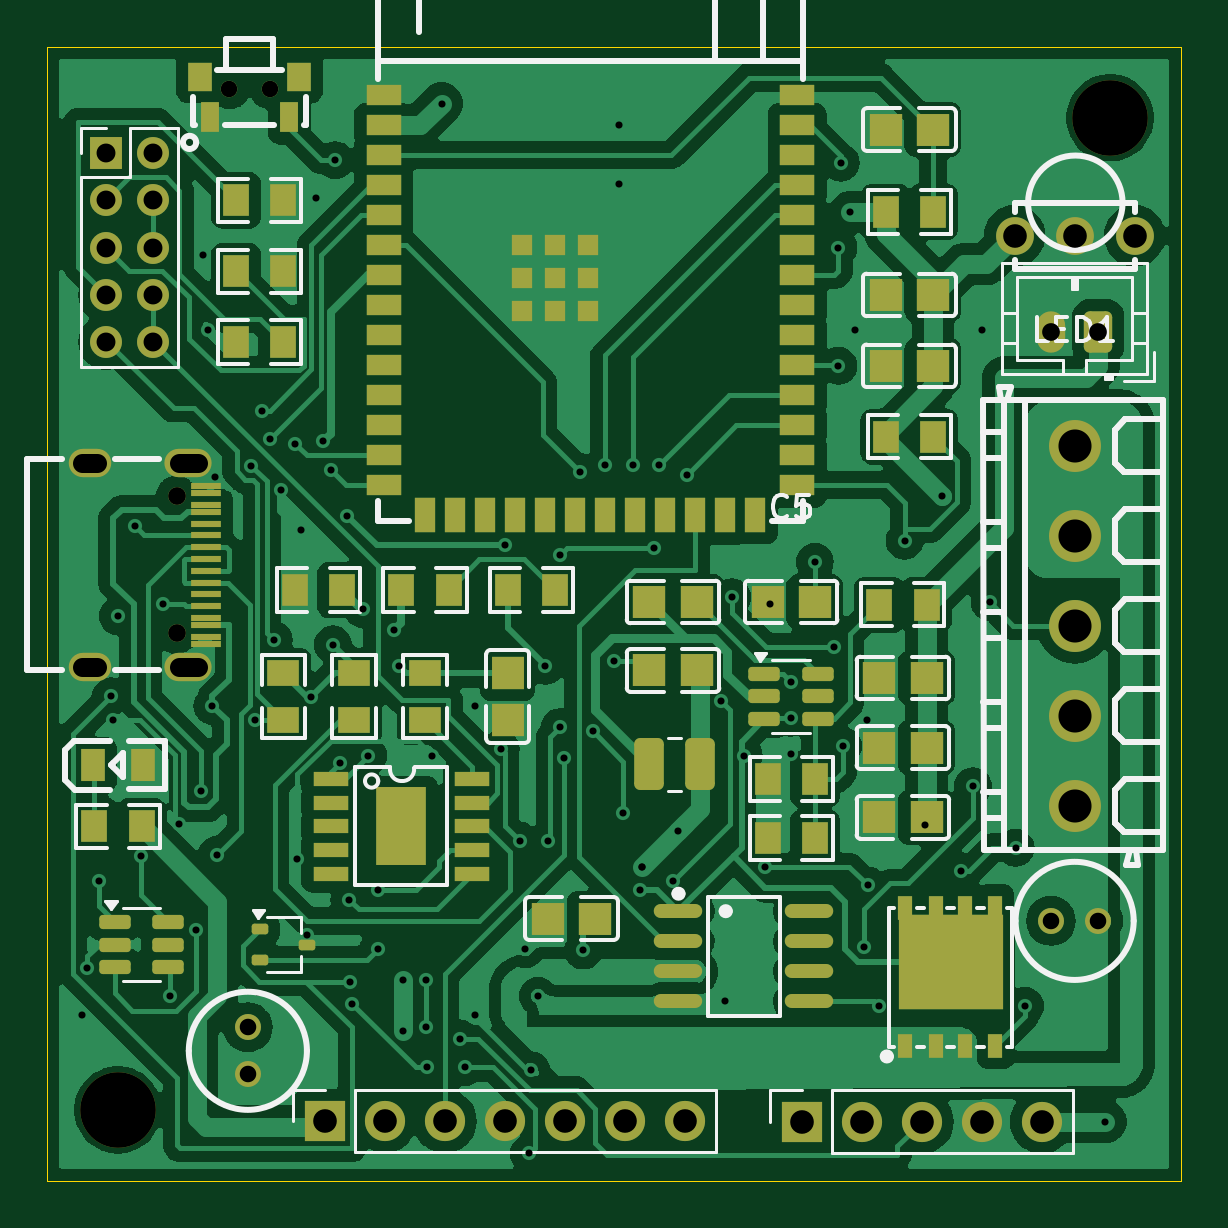
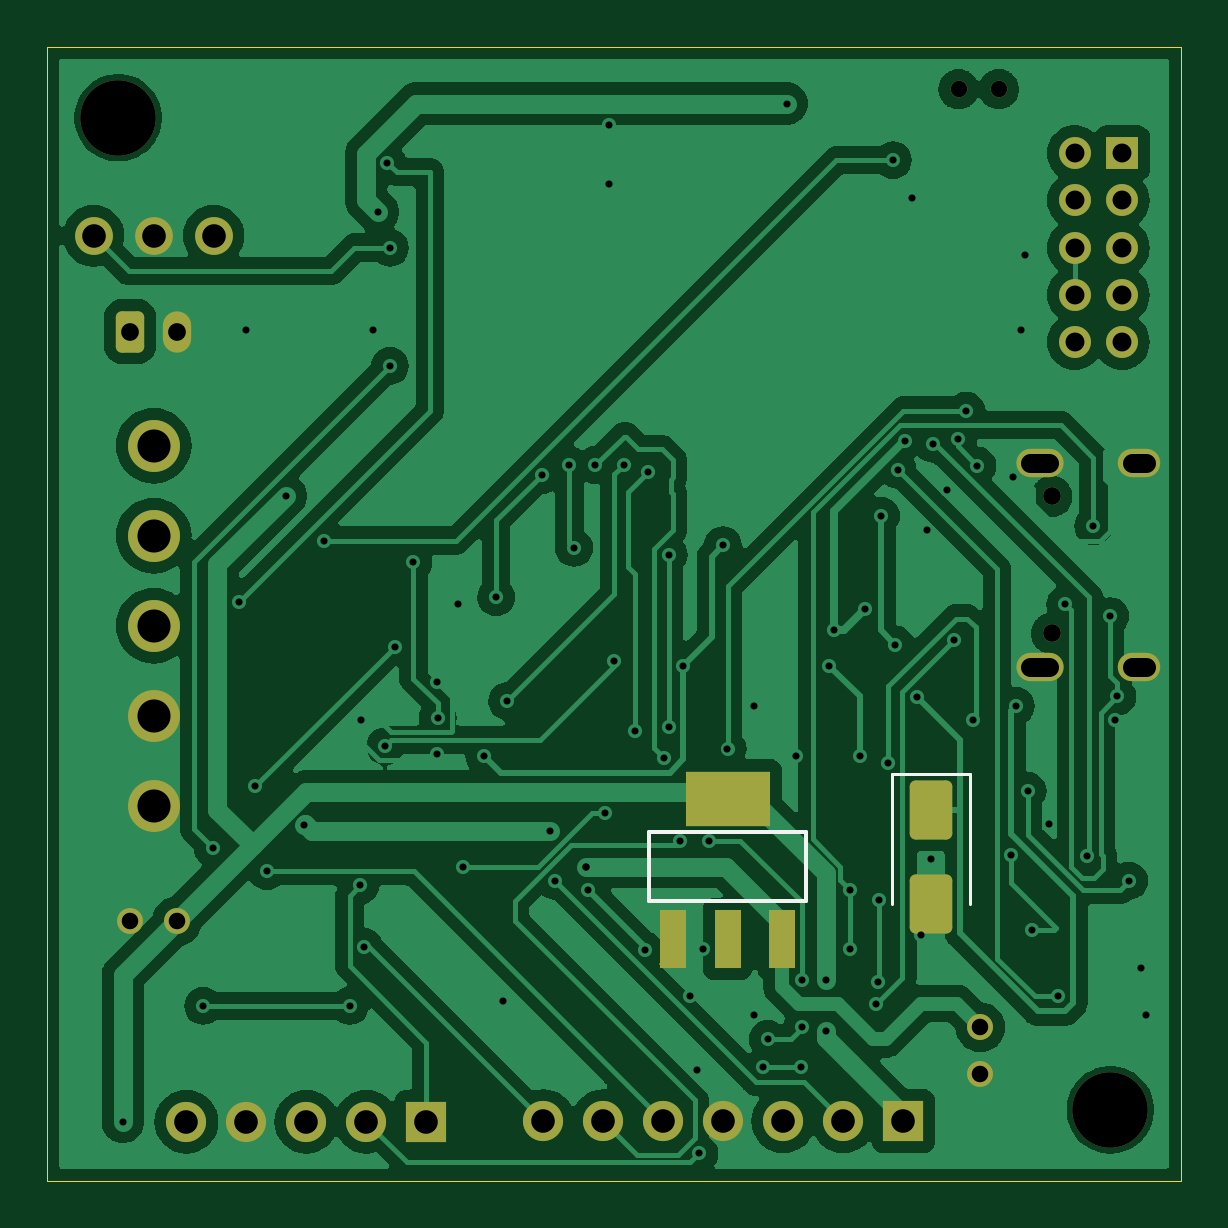
Circuit board: 10 layer files. Board 48.0 x 48.0 mm.
- bottom_copper: cheap-wled-controller-CuBottom.gbl (109377 bytes)
- top_copper: cheap-wled-controller-CuTop.gtl (159426 bytes)
- outline: cheap-wled-controller-EdgeCuts.gm1 (728 bytes)
- bottom_mask: cheap-wled-controller-MaskBottom.gbs (3386 bytes)
- top_mask: cheap-wled-controller-MaskTop.gts (9039 bytes)
- paste: cheap-wled-controller-PasteBottom.gbp (1423 bytes)
- paste: cheap-wled-controller-PasteTop.gtp (7110 bytes)
- bottom_silk: cheap-wled-controller-SilkBottom.gbo (931 bytes)
- top_silk: cheap-wled-controller-SilkTop.gto (26611 bytes)
- drill: cheap-wled-controller.drl (3025 bytes)

=== bottom_copper: cheap-wled-controller-CuBottom.gbl (109377 bytes, source omitted) ===
=== top_copper: cheap-wled-controller-CuTop.gtl (159426 bytes, source omitted) ===
=== outline: cheap-wled-controller-EdgeCuts.gm1 ===
G04 #@! TF.GenerationSoftware,KiCad,Pcbnew,8.0.8*
G04 #@! TF.CreationDate,2025-03-23T20:16:00+01:00*
G04 #@! TF.ProjectId,cheap-wled-controller,63686561-702d-4776-9c65-642d636f6e74,rev?*
G04 #@! TF.SameCoordinates,Original*
G04 #@! TF.FileFunction,Profile,NP*
%FSLAX46Y46*%
G04 Gerber Fmt 4.6, Leading zero omitted, Abs format (unit mm)*
G04 Created by KiCad (PCBNEW 8.0.8) date 2025-03-23 20:16:00*
%MOMM*%
%LPD*%
G01*
G04 APERTURE LIST*
G04 #@! TA.AperFunction,Profile*
%ADD10C,0.050000*%
G04 #@! TD*
G04 APERTURE END LIST*
D10*
X60000000Y-60000000D02*
X60000000Y-12000000D01*
X12000000Y-12000000D02*
X12000000Y-60000000D01*
X60000000Y-12000000D02*
X12000000Y-12000000D01*
X12000000Y-60000000D02*
X60000000Y-60000000D01*
M02*

=== bottom_mask: cheap-wled-controller-MaskBottom.gbs ===
G04 #@! TF.GenerationSoftware,KiCad,Pcbnew,8.0.8*
G04 #@! TF.CreationDate,2025-03-23T20:16:00+01:00*
G04 #@! TF.ProjectId,cheap-wled-controller,63686561-702d-4776-9c65-642d636f6e74,rev?*
G04 #@! TF.SameCoordinates,Original*
G04 #@! TF.FileFunction,Soldermask,Bot*
G04 #@! TF.FilePolarity,Negative*
%FSLAX46Y46*%
G04 Gerber Fmt 4.6, Leading zero omitted, Abs format (unit mm)*
G04 Created by KiCad (PCBNEW 8.0.8) date 2025-03-23 20:16:00*
%MOMM*%
%LPD*%
G01*
G04 APERTURE LIST*
G04 Aperture macros list*
%AMRoundRect*
0 Rectangle with rounded corners*
0 $1 Rounding radius*
0 $2 $3 $4 $5 $6 $7 $8 $9 X,Y pos of 4 corners*
0 Add a 4 corners polygon primitive as box body*
4,1,4,$2,$3,$4,$5,$6,$7,$8,$9,$2,$3,0*
0 Add four circle primitives for the rounded corners*
1,1,$1+$1,$2,$3*
1,1,$1+$1,$4,$5*
1,1,$1+$1,$6,$7*
1,1,$1+$1,$8,$9*
0 Add four rect primitives between the rounded corners*
20,1,$1+$1,$2,$3,$4,$5,0*
20,1,$1+$1,$4,$5,$6,$7,0*
20,1,$1+$1,$6,$7,$8,$9,0*
20,1,$1+$1,$8,$9,$2,$3,0*%
G04 Aperture macros list end*
%ADD10R,1.350000X1.350000*%
%ADD11O,1.350000X1.350000*%
%ADD12C,3.200000*%
%ADD13C,0.750000*%
%ADD14O,2.000000X1.200000*%
%ADD15O,1.800000X1.200000*%
%ADD16C,0.700000*%
%ADD17R,1.700000X1.700000*%
%ADD18O,1.700000X1.700000*%
%ADD19C,1.100000*%
%ADD20C,1.600000*%
%ADD21RoundRect,0.250000X0.350000X0.625000X-0.350000X0.625000X-0.350000X-0.625000X0.350000X-0.625000X0*%
%ADD22O,1.200000X1.750000*%
%ADD23C,2.200000*%
%ADD24RoundRect,0.250000X-0.650000X1.000000X-0.650000X-1.000000X0.650000X-1.000000X0.650000X1.000000X0*%
%ADD25R,1.100000X2.500000*%
%ADD26R,3.600000X2.340000*%
G04 APERTURE END LIST*
D10*
G04 #@! TO.C,J4*
X14500000Y-16500000D03*
D11*
X16500000Y-16500000D03*
X14500000Y-18500000D03*
X16500000Y-18500000D03*
X14500000Y-20500000D03*
X16500000Y-20500000D03*
X14500000Y-22500000D03*
X16500000Y-22500000D03*
X14500000Y-24500000D03*
X16500000Y-24500000D03*
G04 #@! TD*
D12*
G04 #@! TO.C,H3*
X15000000Y-57000000D03*
G04 #@! TD*
D13*
G04 #@! TO.C,J2*
X17480000Y-31030000D03*
X17480000Y-36830000D03*
D14*
X17980000Y-29600000D03*
X17980000Y-38260000D03*
D15*
X13800000Y-38260000D03*
X13800000Y-29600000D03*
G04 #@! TD*
D16*
G04 #@! TO.C,SW1*
X19722500Y-13785000D03*
X21422500Y-13785000D03*
G04 #@! TD*
D17*
G04 #@! TO.C,J6*
X43950000Y-57500000D03*
D18*
X46490000Y-57500000D03*
X49030000Y-57500000D03*
X51570000Y-57500000D03*
X54110000Y-57500000D03*
G04 #@! TD*
D19*
G04 #@! TO.C,C11*
X20500000Y-53500000D03*
X20500000Y-55500000D03*
G04 #@! TD*
G04 #@! TO.C,C10*
X54500000Y-49000000D03*
X56500000Y-49000000D03*
G04 #@! TD*
D17*
G04 #@! TO.C,J8*
X23760000Y-57475000D03*
D18*
X26300000Y-57475000D03*
X28840000Y-57475000D03*
X31380000Y-57475000D03*
X33920000Y-57475000D03*
X36460000Y-57475000D03*
X39000000Y-57475000D03*
G04 #@! TD*
D20*
G04 #@! TO.C,LED1*
X58040000Y-20000000D03*
X55500000Y-20000000D03*
X52960000Y-20000000D03*
G04 #@! TD*
D21*
G04 #@! TO.C,J7*
X56500000Y-24050000D03*
D22*
X54500000Y-24050000D03*
G04 #@! TD*
D23*
G04 #@! TO.C,J10*
X55500000Y-28880000D03*
X55500000Y-32690000D03*
X55500000Y-36500000D03*
X55500000Y-40310000D03*
X55500000Y-44120000D03*
G04 #@! TD*
D12*
G04 #@! TO.C,H2*
X57000000Y-15000000D03*
G04 #@! TD*
D24*
G04 #@! TO.C,D3*
X22600000Y-44300000D03*
X22600000Y-48300000D03*
G04 #@! TD*
D25*
G04 #@! TO.C,U9*
X33500000Y-49770000D03*
X31200000Y-49770000D03*
X28900000Y-49770000D03*
D26*
X31200000Y-43830000D03*
G04 #@! TD*
M02*

=== top_mask: cheap-wled-controller-MaskTop.gts (9039 bytes, source omitted) ===
=== paste: cheap-wled-controller-PasteBottom.gbp (1423 bytes, source withheld) ===
=== paste: cheap-wled-controller-PasteTop.gtp (7110 bytes, source omitted) ===
=== bottom_silk: cheap-wled-controller-SilkBottom.gbo ===
G04 #@! TF.GenerationSoftware,KiCad,Pcbnew,8.0.8*
G04 #@! TF.CreationDate,2025-03-23T20:16:00+01:00*
G04 #@! TF.ProjectId,cheap-wled-controller,63686561-702d-4776-9c65-642d636f6e74,rev?*
G04 #@! TF.SameCoordinates,Original*
G04 #@! TF.FileFunction,Legend,Bot*
G04 #@! TF.FilePolarity,Positive*
%FSLAX46Y46*%
G04 Gerber Fmt 4.6, Leading zero omitted, Abs format (unit mm)*
G04 Created by KiCad (PCBNEW 8.0.8) date 2025-03-23 20:16:00*
%MOMM*%
%LPD*%
G01*
G04 APERTURE LIST*
%ADD10C,0.120000*%
%ADD11C,0.150000*%
G04 APERTURE END LIST*
D10*
G04 #@! TO.C,D3*
X20950000Y-48300000D02*
X20950000Y-42790000D01*
X24250000Y-42790000D02*
X20950000Y-42790000D01*
X24250000Y-48300000D02*
X24250000Y-42790000D01*
D11*
G04 #@! TO.C,U9*
X27870000Y-45230000D02*
X34530000Y-45230000D01*
X27870000Y-48170000D02*
X27870000Y-45230000D01*
X34530000Y-45230000D02*
X34530000Y-48170000D01*
X34530000Y-48170000D02*
X27870000Y-48170000D01*
G04 #@! TD*
M02*

=== top_silk: cheap-wled-controller-SilkTop.gto (26611 bytes, source omitted) ===
=== drill: cheap-wled-controller.drl ===
M48
; DRILL file {KiCad 8.0.8} date 2025-03-23T20:16:00+0100
; FORMAT={-:-/ absolute / metric / decimal}
; #@! TF.CreationDate,2025-03-23T20:16:00+01:00
; #@! TF.GenerationSoftware,Kicad,Pcbnew,8.0.8
; #@! TF.FileFunction,MixedPlating,1,2
FMAT,2
METRIC
; #@! TA.AperFunction,Plated,PTH,ViaDrill
T1C0.300
; #@! TA.AperFunction,Plated,PTH,ComponentDrill
T2C0.700
; #@! TA.AperFunction,Plated,PTH,ComponentDrill
T3C0.700
; #@! TA.AperFunction,Plated,PTH,ComponentDrill
T4C0.750
; #@! TA.AperFunction,Plated,PTH,ComponentDrill
T5C0.800
; #@! TA.AperFunction,Plated,PTH,ComponentDrill
T6C0.800
; #@! TA.AperFunction,Plated,PTH,ComponentDrill
T7C1.000
; #@! TA.AperFunction,Plated,PTH,ComponentDrill
T8C1.000
; #@! TA.AperFunction,Plated,PTH,ComponentDrill
T9C1.400
; #@! TA.AperFunction,NonPlated,NPTH,ComponentDrill
T10C3.200
%
G90
G05
T1
X13.5Y-53.0
X13.7Y-51.014
X14.2Y-47.3
X14.7Y-39.5
X14.8Y-40.5
X15.0Y-36.1
X15.715Y-32.296
X15.99Y-46.262
X16.9Y-35.6
X17.2Y-52.2
X17.6Y-44.9
X18.3Y-49.4
X18.5Y-43.5
X18.6Y-20.8
X18.8Y-24.0
X19.0Y-39.9
X19.1Y-30.2
X19.2Y-46.2
X20.626Y-29.725
X20.8Y-40.5
X21.1Y-27.4
X21.449Y-28.6
X21.6Y-37.1
X21.9Y-30.749
X22.5Y-28.8
X22.6Y-46.4
X22.762Y-32.454
X23.0Y-49.6
X23.176Y-39.524
X23.4Y-18.4
X23.7Y-28.688
X24.0Y-29.9
X24.1Y-37.3
X24.2Y-16.8
X24.4Y-42.3
X24.7Y-31.851
X24.8Y-48.1
X24.824Y-51.576
X24.925Y-52.525
X25.39Y-35.8
X25.6Y-42.0
X26.0Y-47.7
X26.0Y-50.2
X26.7Y-36.7
X26.9Y-38.2
X27.05Y-51.5
X27.05Y-53.65
X28.05Y-51.5
X28.05Y-53.5
X28.1Y-55.2
X28.3Y-42.0
X28.7Y-14.4
X29.5Y-54.0
X29.7Y-55.2
X30.1Y-39.9
X30.1Y-52.991
X31.204Y-41.705
X31.4Y-33.1
X32.0Y-45.6
X32.25Y-50.2
X32.394Y-58.843
X32.5Y-55.326
X32.776Y-52.176
X33.1Y-38.2
X33.2Y-45.6
X33.7Y-33.5
X33.7Y-40.8
X33.9Y-42.1
X34.575Y-30.0
X34.699Y-50.252
X35.1Y-40.981
X35.6Y-29.7
X36.0Y-38.0
X36.2Y-15.3
X36.2Y-17.8
X36.4Y-44.43
X36.8Y-29.7
X37.1Y-47.7
X37.2Y-46.7
X37.2Y-46.7
X37.7Y-33.2
X37.9Y-29.7
X38.5Y-47.3
X38.7Y-45.2
X39.076Y-30.124
X40.534Y-39.7
X40.7Y-52.4
X41.0Y-35.3
X41.5Y-42.0
X42.392Y-46.708
X42.6Y-35.6
X43.475Y-40.403
X43.5Y-38.9
X43.5Y-41.93
X44.5Y-33.8
X45.3Y-37.4
X45.5Y-20.5
X45.5Y-25.5
X45.6Y-16.9
X45.7Y-41.6
X46.0Y-19.0
X46.2Y-24.0
X46.6Y-50.1
X46.7Y-40.5
X46.751Y-47.5
X47.2Y-52.6
X48.3Y-32.9
X49.145Y-44.955
X49.9Y-31.0
X50.7Y-46.9
X51.2Y-43.3
X51.6Y-24.0
X51.9Y-35.5
X53.0Y-45.9
X53.4Y-52.6
X56.8Y-57.5
T2
X19.723Y-13.785
X21.422Y-13.785
T3
X20.5Y-53.5
X20.5Y-55.5
X54.5Y-49.0
X56.5Y-49.0
T4
X17.48Y-31.03
X17.48Y-36.83
X54.5Y-24.05
X56.5Y-24.05
T6
X14.5Y-16.5
X14.5Y-18.5
X14.5Y-20.5
X14.5Y-22.5
X14.5Y-24.5
X16.5Y-16.5
X16.5Y-18.5
X16.5Y-20.5
X16.5Y-22.5
X16.5Y-24.5
T7
X52.96Y-20.0
X55.5Y-20.0
X58.04Y-20.0
T8
X23.76Y-57.475
X26.3Y-57.475
X28.84Y-57.475
X31.38Y-57.475
X33.92Y-57.475
X36.46Y-57.475
X39.0Y-57.475
X43.95Y-57.5
X46.49Y-57.5
X49.03Y-57.5
X51.57Y-57.5
X54.11Y-57.5
T9
X55.5Y-28.88
X55.5Y-32.69
X55.5Y-36.5
X55.5Y-40.31
X55.5Y-44.12
T10
X15.0Y-57.0
X57.0Y-15.0
T5
X14.1Y-29.6G85X13.5Y-29.6
G05
X14.1Y-38.26G85X13.5Y-38.26
G05
X18.38Y-29.6G85X17.58Y-29.6
G05
X18.38Y-38.26G85X17.58Y-38.26
G05
M30
